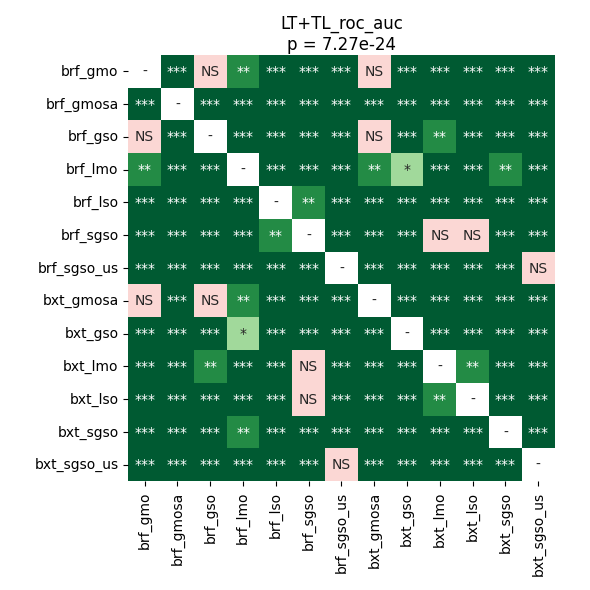

The table this chart was drawn from, first rows:
	brf_gmo	brf_gmosa	brf_gso	brf_lmo	brf_lso	brf_sgso	brf_sgso_us	bxt_gmosa	bxt_gso	bxt_lmo	bxt_lso	bxt_sgso	bxt_sgso_us
brf_gmo	1.0	4.4080946180555555e-05	0.1654	0.003795	4.4080946180555555e-05	4.4080946180555555e-05	4.4080946180555555e-05	0.08895	8.208176185344828e-05	0.0003719	8.208176185344828e-05	4.4080946180555555e-05	4.4080946180555555e-05
brf_gmosa	4.4080946180555555e-05	1.0	4.4080946180555555e-05	4.4080946180555555e-05	0.000119	4.4080946180555555e-05	4.4080946180555555e-05	4.4080946180555555e-05	4.4080946180555555e-05	4.4080946180555555e-05	4.4080946180555555e-05	4.4080946180555555e-05	4.4080946180555555e-05
brf_gso	0.1654	4.4080946180555555e-05	1.0	8.208176185344828e-05	4.4080946180555555e-05	0.000192	4.4080946180555555e-05	0.8714	4.4080946180555555e-05	0.002487	0.000192	4.4080946180555555e-05	4.4080946180555555e-05
brf_lmo	0.003795	4.4080946180555555e-05	8.208176185344828e-05	1.0	4.4080946180555555e-05	4.4080946180555555e-05	4.4080946180555555e-05	0.008382	0.02318	4.4080946180555555e-05	4.4080946180555555e-05	0.00119	4.4080946180555555e-05
brf_lso	4.4080946180555555e-05	0.000119	4.4080946180555555e-05	4.4080946180555555e-05	1.0	0.004659	4.4080946180555555e-05	4.4080946180555555e-05	4.4080946180555555e-05	4.4080946180555555e-05	0.0002645	4.4080946180555555e-05	4.4080946180555555e-05
brf_sgso	4.4080946180555555e-05	4.4080946180555555e-05	0.000192	4.4080946180555555e-05	0.004659	1.0	4.4080946180555555e-05	4.4080946180555555e-05	4.4080946180555555e-05	0.123	0.9799	4.4080946180555555e-05	4.4080946180555555e-05
brf_sgso_us	4.4080946180555555e-05	4.4080946180555555e-05	4.4080946180555555e-05	4.4080946180555555e-05	4.4080946180555555e-05	4.4080946180555555e-05	1.0	4.4080946180555555e-05	4.4080946180555555e-05	4.4080946180555555e-05	4.4080946180555555e-05	4.4080946180555555e-05	0.3057
bxt_gmosa	0.08895	4.4080946180555555e-05	0.8714	0.008382	4.4080946180555555e-05	4.4080946180555555e-05	4.4080946180555555e-05	1.0	8.208176185344828e-05	0.000119	4.4080946180555555e-05	4.4080946180555555e-05	4.4080946180555555e-05
bxt_gso	8.208176185344828e-05	4.4080946180555555e-05	4.4080946180555555e-05	0.02318	4.4080946180555555e-05	4.4080946180555555e-05	4.4080946180555555e-05	8.208176185344828e-05	1.0	4.4080946180555555e-05	4.4080946180555555e-05	0.0006958	4.4080946180555555e-05
bxt_lmo	0.0003719	4.4080946180555555e-05	0.002487	4.4080946180555555e-05	4.4080946180555555e-05	0.123	4.4080946180555555e-05	0.000119	4.4080946180555555e-05	1.0	0.003795	4.4080946180555555e-05	4.4080946180555555e-05
bxt_lso	8.208176185344828e-05	4.4080946180555555e-05	0.000192	4.4080946180555555e-05	0.0002645	0.9799	4.4080946180555555e-05	4.4080946180555555e-05	4.4080946180555555e-05	0.003795	1.0	4.4080946180555555e-05	4.4080946180555555e-05
bxt_sgso	4.4080946180555555e-05	4.4080946180555555e-05	4.4080946180555555e-05	0.00119	4.4080946180555555e-05	4.4080946180555555e-05	4.4080946180555555e-05	4.4080946180555555e-05	0.0006958	4.4080946180555555e-05	4.4080946180555555e-05	1.0	4.4080946180555555e-05
bxt_sgso_us	4.4080946180555555e-05	4.4080946180555555e-05	4.4080946180555555e-05	4.4080946180555555e-05	4.4080946180555555e-05	4.4080946180555555e-05	0.3057	4.4080946180555555e-05	4.4080946180555555e-05	4.4080946180555555e-05	4.4080946180555555e-05	4.4080946180555555e-05	1.0
